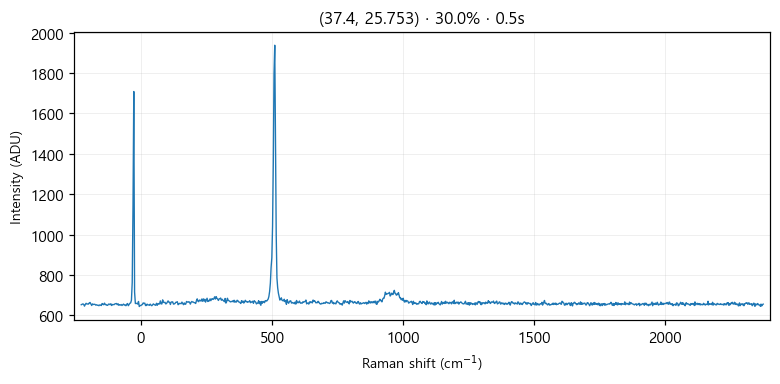

The file beside this chart, header and first rows:
# laser_power_pct, 30.0
# exposure_time, 0.5
# laser_nm, 532
# mode, single
pixel, raman_shift_cm-1, wavelength_nm, intensity
0, -227.1, 525.7, 653
1, -224, 525.8, 655
2, -220.9, 525.8, 657
3, -217.9, 525.9, 655
4, -214.8, 526, 646
5, -211.7, 526.1, 654
6, -208.6, 526.2, 660
7, -205.6, 526.3, 656
8, -202.5, 526.4, 657
9, -199.4, 526.4, 656
10, -196.4, 526.5, 662
11, -193.3, 526.6, 664
12, -190.3, 526.7, 656
13, -187.2, 526.8, 649
14, -184.1, 526.9, 657
15, -181.1, 526.9, 654
16, -178, 527, 655
17, -175, 527.1, 655
18, -171.9, 527.2, 651
19, -168.9, 527.3, 653
20, -165.8, 527.4, 650
21, -162.8, 527.5, 651
22, -159.7, 527.5, 648
23, -156.7, 527.6, 652
24, -153.6, 527.7, 651
25, -150.6, 527.8, 649
26, -147.5, 527.9, 659
27, -144.5, 528, 655
28, -141.4, 528, 653
29, -138.4, 528.1, 661
30, -135.4, 528.2, 653
31, -132.3, 528.3, 654
32, -129.3, 528.4, 650
33, -126.3, 528.5, 650
34, -123.2, 528.6, 656
35, -120.2, 528.6, 656
36, -117.2, 528.7, 653
37, -114.1, 528.8, 658
38, -111.1, 528.9, 649
39, -108.1, 529, 654
40, -105, 529.1, 654
41, -102, 529.1, 653
42, -98.99, 529.2, 657
43, -95.96, 529.3, 658
44, -92.94, 529.4, 659
45, -89.92, 529.5, 653
46, -86.9, 529.6, 658
47, -83.88, 529.7, 650
48, -80.86, 529.7, 653
49, -77.84, 529.8, 651
50, -74.83, 529.9, 654
51, -71.81, 530, 649
52, -68.8, 530.1, 653
53, -65.79, 530.2, 656
54, -62.78, 530.2, 651
55, -59.77, 530.3, 652
... 968 more rows
